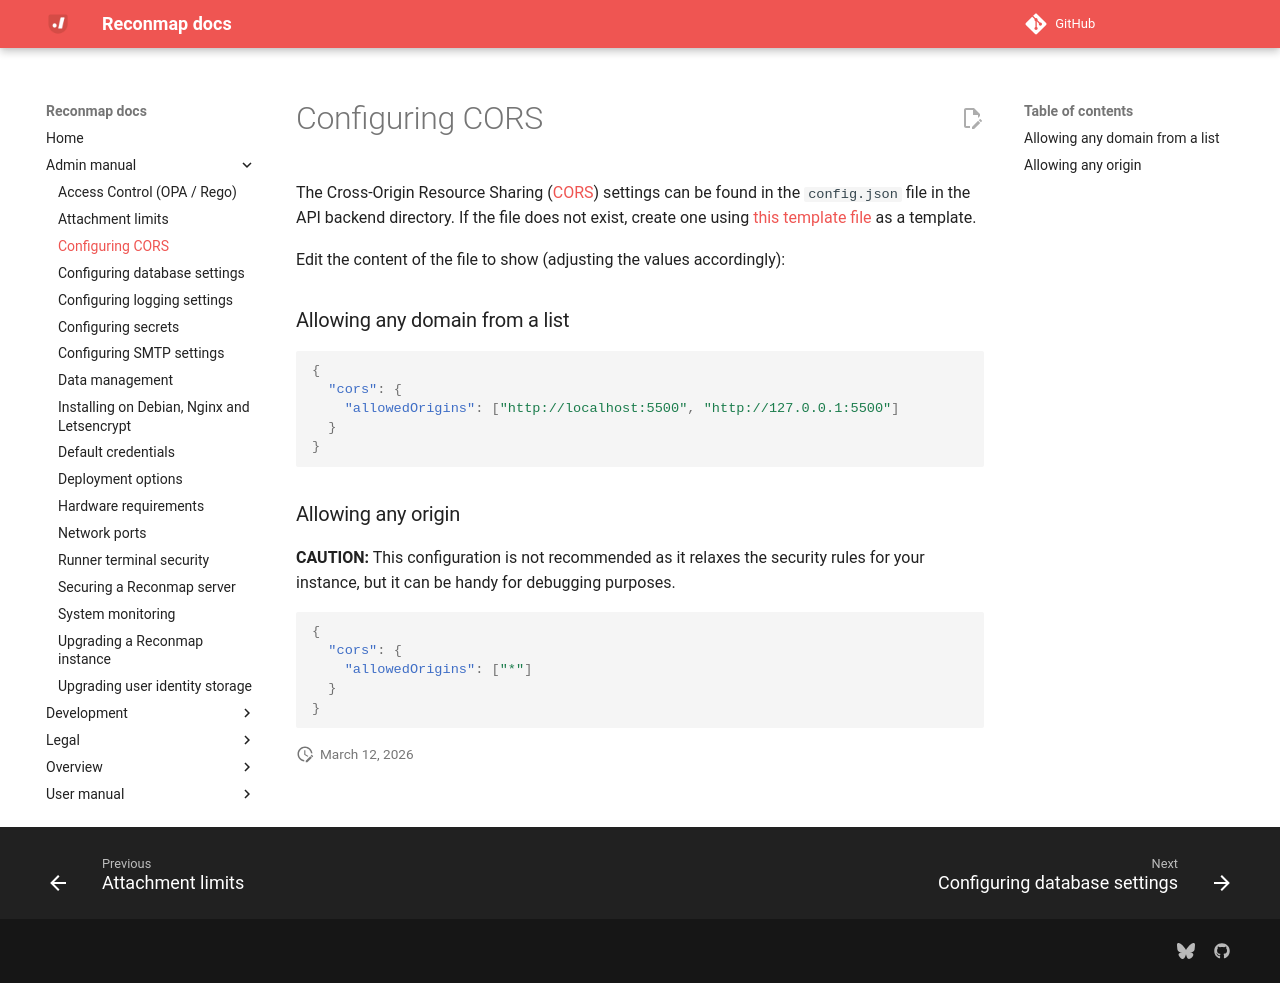

repository: reconmap/reconmap · page: admin-manual/configuring-cors/index.html · generator: mkdocs

---
title: Configuring CORS
parent: Admin manual
---

The Cross-Origin Resource Sharing ([CORS](https://developer.mozilla.org/en-US/docs/Web/HTTP/CORS)) settings can be found in the `config.json` file in the API backend directory. If the file does not exist, create one using [this template file](https://github.com/reconmap/rest-api/blob/master/config-template.json) as a template.

Edit the content of the file to show (adjusting the values accordingly):

### Allowing any domain from a list

```json
{
  "cors": {
    "allowedOrigins": ["http://localhost:5500", "http://127.0.0.1:5500"]
  }
}
```

### Allowing any origin

**CAUTION:** This configuration is not recommended as it relaxes the security rules for your instance, but it can be handy for debugging purposes.
{: .fw-700 .p-2 .text-red-200 .bg-yellow-100 }

```json
{
  "cors": {
    "allowedOrigins": ["*"]
  }
}
```
